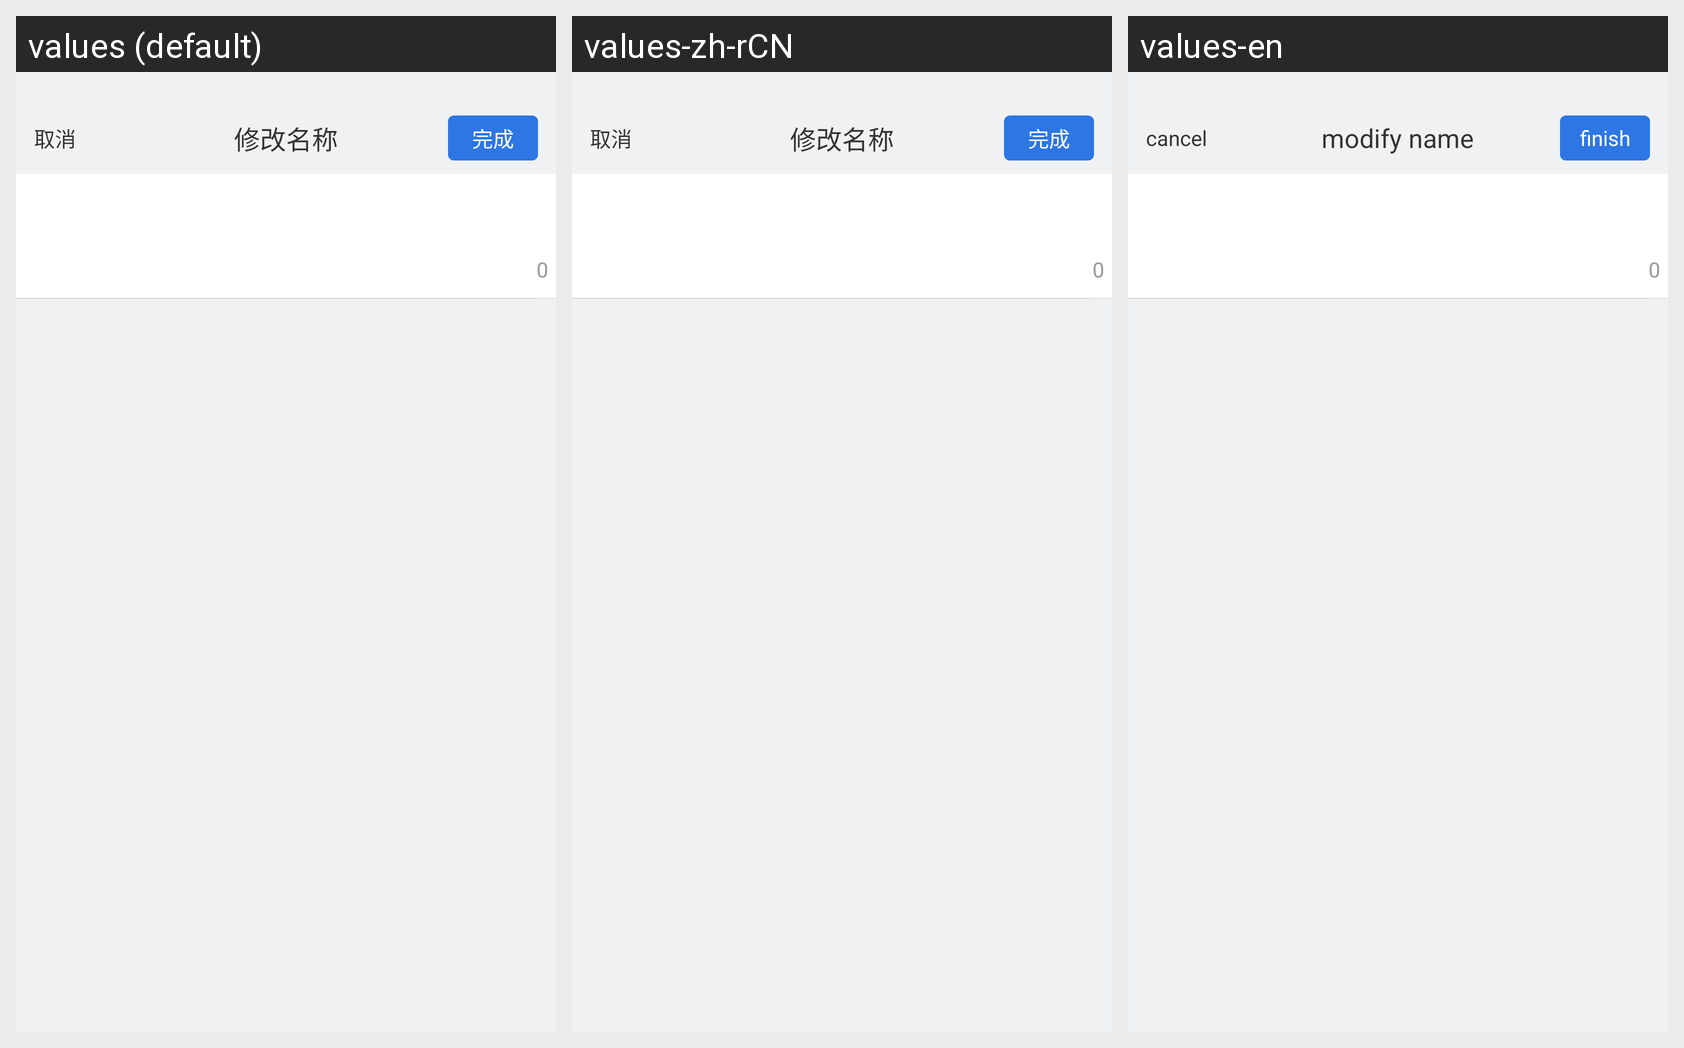

The same Android screen rendered under several of its app's locales, left to right. List the strings drawn on it with the default value and each locale's translation.
Android screen res/layout/activity_update_motto_v2.xml rendered under 3 locales, left to right: values (default), values-zh-rCN, values-en. Device: Nexus 5 (rendered at 1080×1920; each locale shown at half size, 540×960, under a caption strip naming it); theme Lvxin.Base.Theme.
Strings drawn on this screen, with the default value and each locale's value (text and hints the layout hard-codes, and strings that could not be matched under every locale, appear in the picture but are not listed):

common_cancel
  values: 取消
  values-zh-rCN: 取消
  values-en: cancel

label_setting_modify_name
  values: 修改名称
  values-zh-rCN: 修改名称
  values-en: modify name

finish
  values: 完成
  values-zh-rCN: 完成
  values-en: finish
